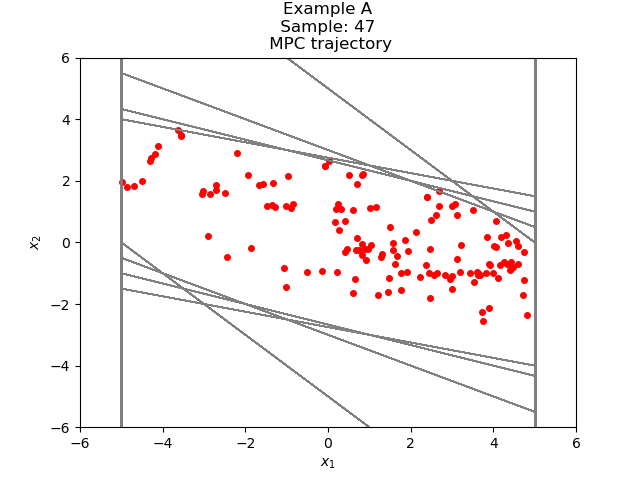

Source data for this figure (header and first rows):
3.503700500221929026e+00, 1.051644777771545414e+00
4.555345277993474440e+00, 4.804402767214033254e-02
4.603389305665614550e+00, -7.136485933305761753e-01
